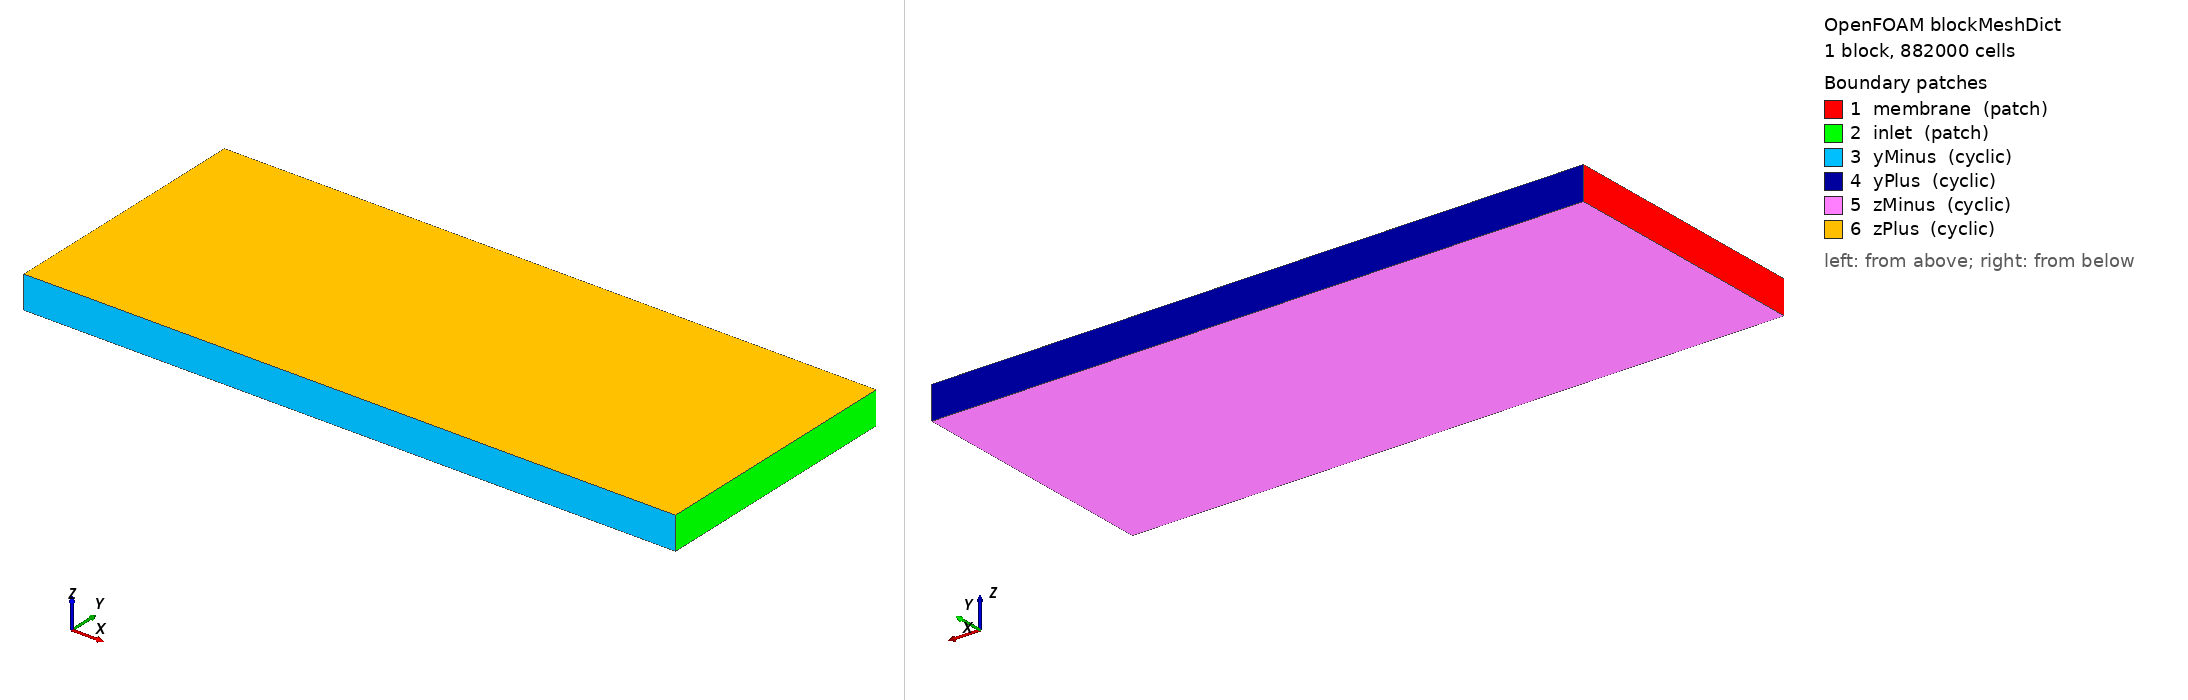

OpenFOAM case: the mesh blockMesh builds from blockMeshDict, 1 block(s), 882000 cells. Boundary patches (legend numbers): 1 membrane (patch), 2 inlet (patch), 3 yMinus (cyclic), 4 yPlus (cyclic), 5 zMinus (cyclic), 6 zPlus (cyclic). Left view from above one corner, right view from below the opposite corner. Boundary conditions: 1 field file(s) under 0/; 6 of 6 drawn patches have an entry in a shipped field file.

=== system/blockMeshDict ===
/*--------------------------------*- C++ -*----------------------------------*\
| =========                 |                                                 |
| \\      /  F ield         | OpenFOAM: The Open Source CFD Toolbox           |
|  \\    /   O peration     | Version:  v2506                                 |
|   \\  /    A nd           | Website:  www.openfoam.com                      |
|    \\/     M anipulation  |                                                 |
\*---------------------------------------------------------------------------*/
FoamFile
{
    version     2.0;
    format      ascii;
    class       dictionary;
    location    "system";
    object      blockMeshDict;
}
// ... header igual ...
convertToMeters 1;
// Base mesh
// Nx  500;
// Ny  1;
// Nz  500;
// unrefined mesh
Nx  350;
Ny  140;
Nz  18;

vertices
(
    // z = 0
    (0       -0.001  0)
    (0.005   -0.001  0)
    (0.005    0.001  0)
    (0        0.001  0)

    // z = 0.003
    (0       -0.001  0.00025)
    (0.005   -0.001  0.00025)
    (0.005    0.001  0.00025)
    (0        0.001  0.00025)
);

blocks
(
    hex (0 1 2 3 4 5 6 7)
        ($Nx $Ny $Nz)
        simpleGrading (1 1 1)

);

boundary
(
    membrane { type patch; faces ((0 3 7 4)); }     // x = 0
    inlet    { type patch; faces ((1 2 6 5)); }     // x = 2.5 mm

    yMinus
    {
        type           cyclic;
        neighbourPatch yPlus;
        faces ((0 1 5 4));
    }
    yPlus
    {
        type           cyclic;
        neighbourPatch yMinus;
        faces ((3 2 6 7));
    }

    zMinus
    {
        type           cyclic;
        neighbourPatch zPlus;
        faces ((0 1 2 3));
    }
    zPlus
    {
        type           cyclic;
        neighbourPatch zMinus;
        faces ((4 5 6 7));
    }
);



=== system/controlDict ===
/*--------------------------------*- C++ -*----------------------------------*\
| =========                 |                                                 |
| \\      /  F ield         | OpenFOAM: The Open Source CFD Toolbox           |
|  \\    /   O peration     | Version:  v2506                                 |
|   \\  /    A nd           | Website:  www.openfoam.com                      |
|    \\/     M anipulation  |                                                 |
\*---------------------------------------------------------------------------*/
FoamFile
{
    version     2.0;
    format      ascii;
    class       dictionary;
    object      controlDict;
}
// * * * * * * * * * * * * * * * * * * * * * * * * * * * * * * * * * * * * * //

application     centriMembSolver;

startFrom       latestTime;

startTime       0;

stopAt          endTime;

endTime         40;

deltaT          0.001;

writeControl    adjustableRunTime;

writeInterval   0.1;

purgeWrite      0;

writeFormat       ascii;
writeCompression on;

writePrecision  6;

timeFormat      general;

timePrecision   6;

runTimeModifiable true;

adjustTimeStep  yes;

maxCo 0.2;
maxDeltaT 0.1;

centriMembSolver
{
    solveTracer true;
}

libs ("libGamaPatchAvgTimeWindow.so");


functions
{

    meanU
    {
        type            volFieldValue;
        libs            ("libfieldFunctionObjects.so");

        // escreve no log
        log             true;

        // quando escrever
        writeControl    timeStep;
        writeInterval   20;

        // OBRIGATÓRIO nesta versão
        writeFields     false;

        // região = todo o domínio
        regionType      all;

        // operação: média volumétrica (vector)
        operation       volAverage;

        fields
        (
            U
        );
    }


    GamaPatchAvgTimeWindow1
    {
        type        GamaPatchAvgTimeWindow;

        // --- settings ---
        patchName   membrane;
        fieldName   Gama;
        timeWindow  1;              // atenção: isto continua a ser 30 steps!

        // --- output control ---
        writeControl writeTime;      // segue o writeInterval do controlDict
        log         true;

        // optional naming
        outputName  Gama_membrane_avgWin;
        fileName    areaAvg_timeWindow.dat;
    }

    CTPatchAvgTimeWindow2
    {
        type        GamaPatchAvgTimeWindow;

        // --- settings ---
        patchName   membrane;
        fieldName   GamaT;
        timeWindow  1;              // atenção: isto continua a ser 30 steps!

        // --- output control ---
        writeControl writeTime;      // segue o writeInterval do controlDict
        log         true;

        // optional naming
        outputName  CT_membrane_avgWi2n;
        fileName    areaAvg_timeWindow2.dat;
    }
        //Ro = mag(vorticity)/2.omega. If Ro <0.1 we have geostrophic flow
    vorticity1
    {
        type            vorticity;
        libs            ("libfieldFunctionObjects.so");
        enabled         true;

        field           U;          // se o teu campo se chama U
        result          vorticity;  // nome do campo de saída

        writeControl    writeTime;
    }

    fieldAverage1
    {
        type            fieldAverage;
        libs            (fieldFunctionObjects);
        writeControl    writeTime;

        fields
        (
            Gama
            {
                mean        on;
                prime2Mean  on;
                base        time;
            }
        );
//         restartOnRestart    false;
//         restartOnOutput     false;
        //periodicRestart     true;
        //restartPeriod       5;
        restartTime         20;
    }
    fieldAverage2
    {
        type            fieldAverage;
        libs            (fieldFunctionObjects);
        writeControl    writeTime;

        fields
        (
            GamaT
            {
                mean        on;
                prime2Mean  on;
                base        time;
            }
        );
//         restartOnRestart    false;
//         restartOnOutput     false;
        //periodicRestart     true;
        //restartPeriod       5;
        restartTime         20;
    }
}



=== 0/CT ===
/*--------------------------------*- C++ -*----------------------------------*\
| =========                 |                                                 |
| \\      /  F ield         | OpenFOAM: The Open Source CFD Toolbox           |
|  \\    /   O peration     | Version:  2506                                  |
|   \\  /    A nd           | Website:  www.openfoam.com                      |
|    \\/     M anipulation  |                                                 |
\*---------------------------------------------------------------------------*/
FoamFile
{
    version     2.0;
    format      ascii;
    arch        "LSB;label=32;scalar=64";
    class       volScalarField;
    location    "0";
    object      CA;
}
// * * * * * * * * * * * * * * * * * * * * * * * * * * * * * * * * * * * * * //
#include "./constant/simulationConditions"
dimensions      [1 -3 0 0 0 0 0];

internalField   uniform $CT0;

boundaryField
{
    membrane
    {
        // type            membraneTracerFlux;
        // model           observedRejection;
        // RTobs           $RTobs;
        // UName           U;
        // CT0             $CT0;
        // value           uniform 0;

            // type    membraneTracerFlux;
            // model   solutePermeability;
            // BT       1e-20;          // tracer permeability [m/s]
            // sigmaT   1.0;           // reflection coefficient [-] (optional)
            // CTb      $CT0;           // reference concentration [kg/m3]
            // value    uniform 0;

            type    membraneTracerFlux;
            model   intrinsicRejection;
            RTint   1.0;           // trace intrinsic rejection [-]
            CTb     $CT0;           // bulk reference [kg/m3] for diagnostics
            value   uniform 0;

    }
    inlet
    {
        // Open top (v1.2.1): same treatment as CA (see 0/CA).
        type            zeroGradient;
    }
    yMinus
    {
        type            cyclic;
    }
    yPlus
    {
        type            cyclic;
    }
    zMinus
    {
        type            cyclic;
    }
    zPlus
    {
        type            cyclic;
    }
}


// ************************************************************************* //
